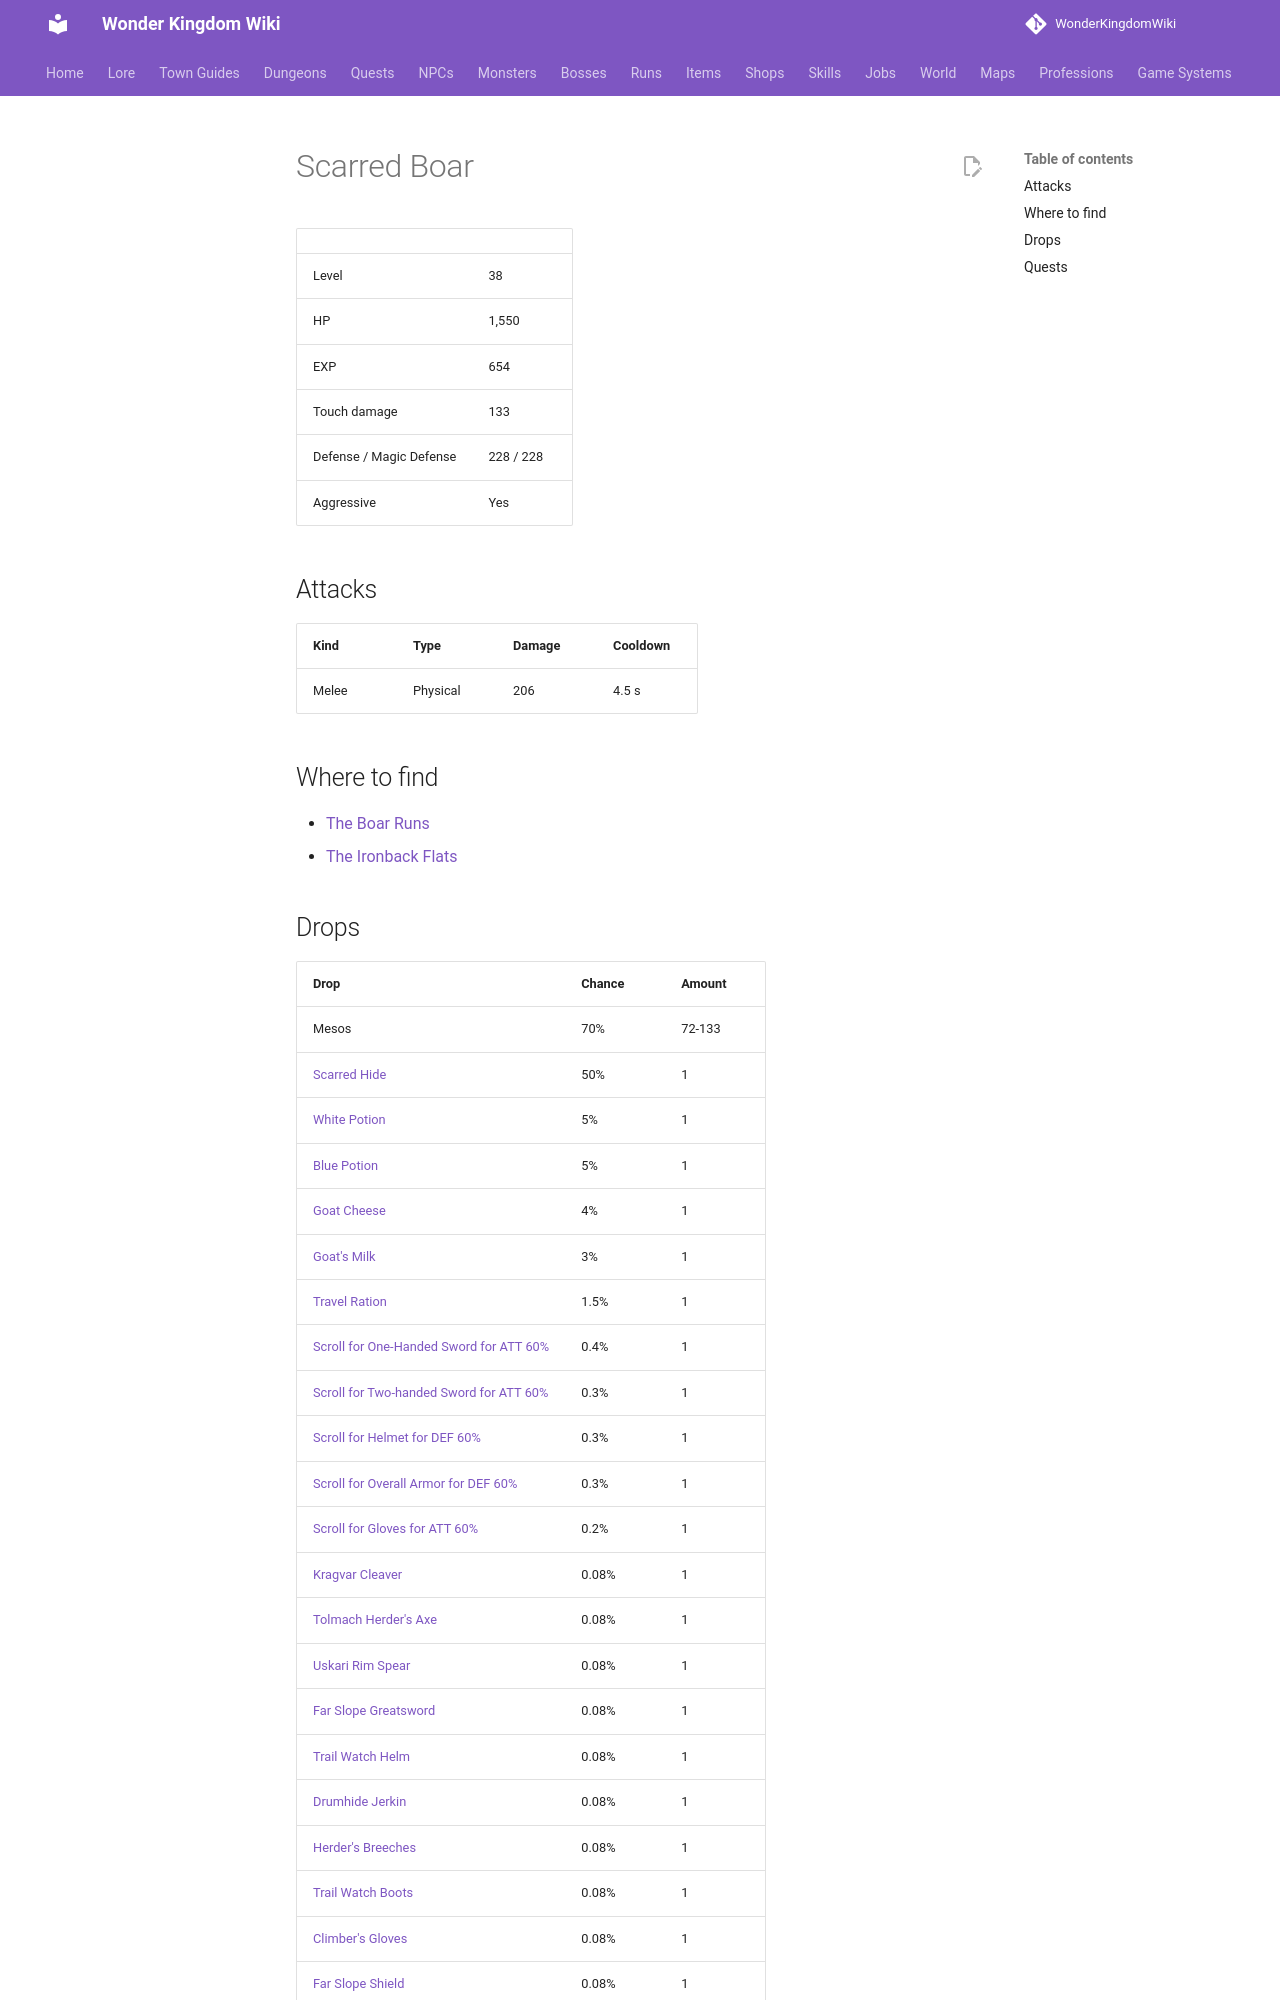

repository: alonohana627/WonderKingdomWiki · page: monsters/scarred_boar/index.html · generator: mkdocs

<!-- Generated by tools/generate.py from GameLib. Do not edit: changes are overwritten. -->

# Scarred Boar

|  |  |
|---|---|
| Level | 38 |
| HP | 1,550 |
| EXP | 654 |
| Touch damage | 133 |
| Defense / Magic Defense | 228 / 228 |
| Aggressive | Yes |

## Attacks

| Kind | Type | Damage | Cooldown |
|---|---|---|---|
| Melee | Physical | 206 | 4.5 s |

## Where to find

- [The Boar Runs](../maps/boar_runs.md)
- [The Ironback Flats](../maps/ironback_flats.md)
